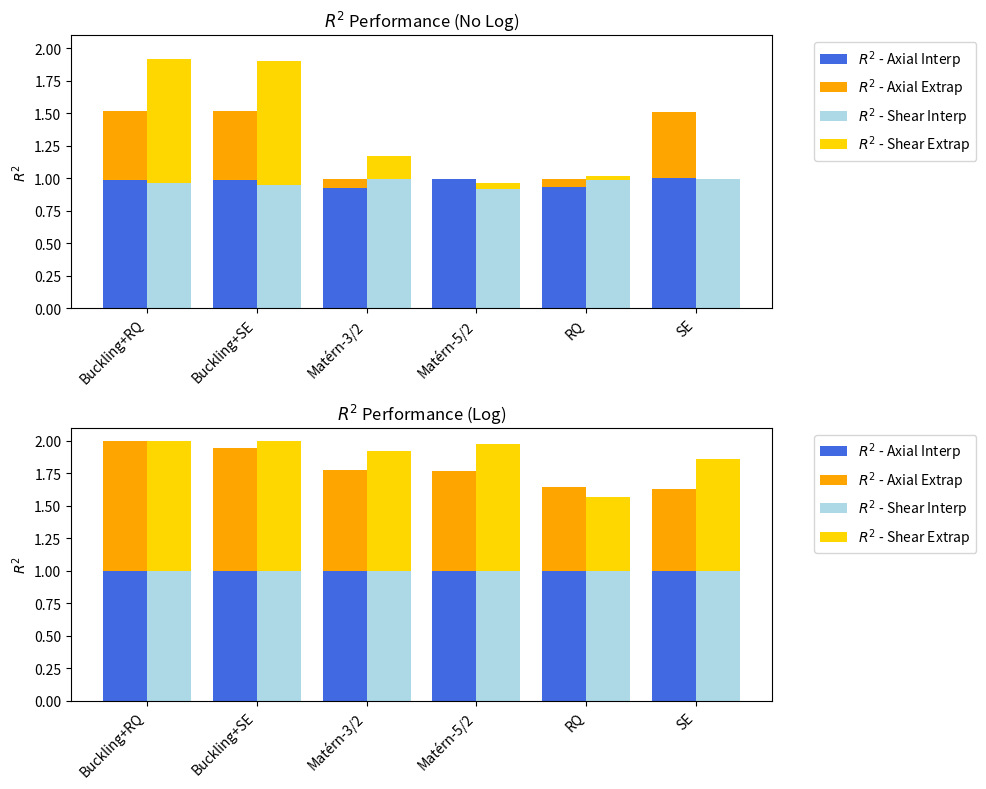

Write the Python code that produced this figure.
import numpy as np
import pandas as pd
import matplotlib.pyplot as plt

# Data
# data = {
#     "Kernel": [
#         "Buckling + SE", "Buckling + RQ", "SE", "RQ", "Matérn-3/2", "Matérn-5/2",
#         "Buckling + SE", "Buckling + RQ", "Buckling + SE", "Buckling + RQ", 
#         "SE", "RQ", "Matérn-3/2", "Matérn-5/2", "Buckling + SE", "Buckling + RQ"
#     ],
#     "Log": ["No"]*8 + ["Yes"]*8,
#     "Affine": ["No"]*2 + ["Yes"]*6 + ["No"]*2 + ["Yes"]*6,
#     "R2_Axial_Interp": [0.9728, 0.9792, 0.9980, 0.9920, 0.9957, 0.9970, 0.9883, 0.9893, 
#                          0.9969, 0.9954, 0.9964, 0.9944, 0.9971, 0.9964, 0.9956, 0.9972],
#     "R2_Axial_Extrap": [0.3367, 0.3351, 0.5082, -0.0580, -0.0723, np.nan, 0.5270, 0.5269, 
#                          0.9557, 0.8931, 0.6355, 0.6511, 0.7771, 0.7709, 0.9450, 0.9966],
#     "R2_Shear_Interp": [0.9488, 0.9649, 0.9925, 0.9839, 0.9960, 0.9969, 0.9176, 0.9312, 
#                         0.9991, 0.9992, 0.9941, 0.9988, 0.9990, 0.9979, 0.9972, 0.9991],
#     "R2_Shear_Extrap": [0.9499, 0.9510, np.nan, 0.0298, 0.1758, 0.0437, 0.8447, 0.8433, 
#                         0.9990, 0.9964, 0.8627, 0.5706, 0.9197, 0.9771, 0.7043, 0.9541],
# }

data = {
    "Kernel" : [
        "Buckling+SE", # (Axial-Aff., Shear-NoAff.)
        "Buckling+RQ", # (Axial-Aff., Shear-NoAff.)
        "SE",
        "RQ",
        "Matérn-3/2",
        "Matérn-5/2",
    ]*2,
    "Log": ["No"]*6 + ["Yes"]*6,
    "R2_Axial_Interp": [0.9883, 0.9893, 0.9980, 0.9920, 0.9957, 0.9970,
                            0.9956, 0.9972, 0.9964, 0.9944, 0.9971, 0.9964],
    "R2_Axial_Extrap": [0.5270, 0.5269, 0.5082, -0.0580, -0.0723, np.nan,
                        0.9450, 0.9966, 0.6355, 0.6511, 0.7771, 0.7709],
    "R2_Shear_Interp": [0.9488, 0.9649, 0.9925, 0.9839, 0.9960, 0.9176,
                        0.9991, 0.9992, 0.9941, 0.9988, 0.9990, 0.9979],
    "R2_Shear_Extrap": [0.9499, 0.9510, np.nan, 0.0298, 0.1758, 0.0437,
                        0.9990, 0.9964, 0.8627, 0.5706, 0.9197, 0.9771],
}

df = pd.DataFrame(data)

# Convert to long format
df_long = df.melt(id_vars=["Kernel", "Log"], 
                  value_vars=["R2_Axial_Interp", "R2_Axial_Extrap", "R2_Shear_Interp", "R2_Shear_Extrap"],
                  var_name="Condition", value_name="R2").dropna()

# Extract Type & Mode
df_long["Type"] = df_long["Condition"].apply(lambda x: "Axial" if "Axial" in x else "Shear")
df_long["Mode"] = df_long["Condition"].apply(lambda x: "Interp" if "Interp" in x else "Extrap")

# Special rule for Buckling + SE & Buckling + RQ
# df_long["Custom_Affine"] = df_long.apply(
#     lambda row: "Yes" if row["Kernel"] not in ["Buckling + SE", "Buckling + RQ"]
#     else ("Yes" if row["Type"] == "Axial" else "No"), axis=1
# )

# Pivot data
df_pivot = df_long.pivot_table(index=["Kernel", "Log", "Type"], 
                               columns="Mode", values="R2").reset_index()

# # Unique x-axis labels
# df_pivot["Group"] = df_pivot["Kernel"] + "\nAffine: " + df_pivot["Custom_Affine"]

# Separate Log vs. No Log
df_no_log = df_pivot[df_pivot["Log"] == "No"].sort_values(by="Kernel") # by="Group"
df_log = df_pivot[df_pivot["Log"] == "Yes"].sort_values(by="Kernel")

# Fix bar positions
bar_positions_no_log = np.arange(len(df_no_log) // 2)
bar_positions_log = np.arange(len(df_log) // 2)

# Plot setup: Vertically stacked
fig, axes = plt.subplots(2, 1, figsize=(10, 8), sharey=True)

for ax, df_subset, title, bar_positions in zip(axes, [df_no_log, df_log], ["No Log", "Log"], [bar_positions_no_log, bar_positions_log]):
    bar_width = 0.4

    # Separate Axial and Shear
    axial = df_subset[df_subset["Type"] == "Axial"]
    shear = df_subset[df_subset["Type"] == "Shear"]

    # Plot Axial 
    ax.bar(bar_positions - bar_width/2, axial["Interp"], bar_width, 
           label=r"$R^2$ - Axial Interp", color="royalblue")
    ax.bar(bar_positions - bar_width/2, axial["Extrap"], bar_width, 
           bottom=axial["Interp"], label=r"$R^2$ - Axial Extrap", color="orange")

    # Plot Shear 
    ax.bar(bar_positions + bar_width/2, shear["Interp"], bar_width, 
           label=r"$R^2$ - Shear Interp", color="lightblue")
    ax.bar(bar_positions + bar_width/2, shear["Extrap"], bar_width, 
           bottom=shear["Interp"], label=r"$R^2$ - Shear Extrap", color="gold")

    # ax.set_xticks(bar_positions)
    ax.set_xticks(np.arange(len(df_subset["Kernel"].unique())))

    ax.set_xticklabels(df_subset["Kernel"].unique(), rotation=45, ha="right")
    ax.set_title(r"$R^2$ Performance " + f"({title})")
    ax.set_ylabel(r"$R^2$")
    
#     ax.legend()
    # Move the legend outside to the right
    ax.legend(loc='upper left', bbox_to_anchor=(1.05, 1))

plt.tight_layout()
# plt.show()
plt.savefig("GP_closedform_barchart.svg", dpi=400)
